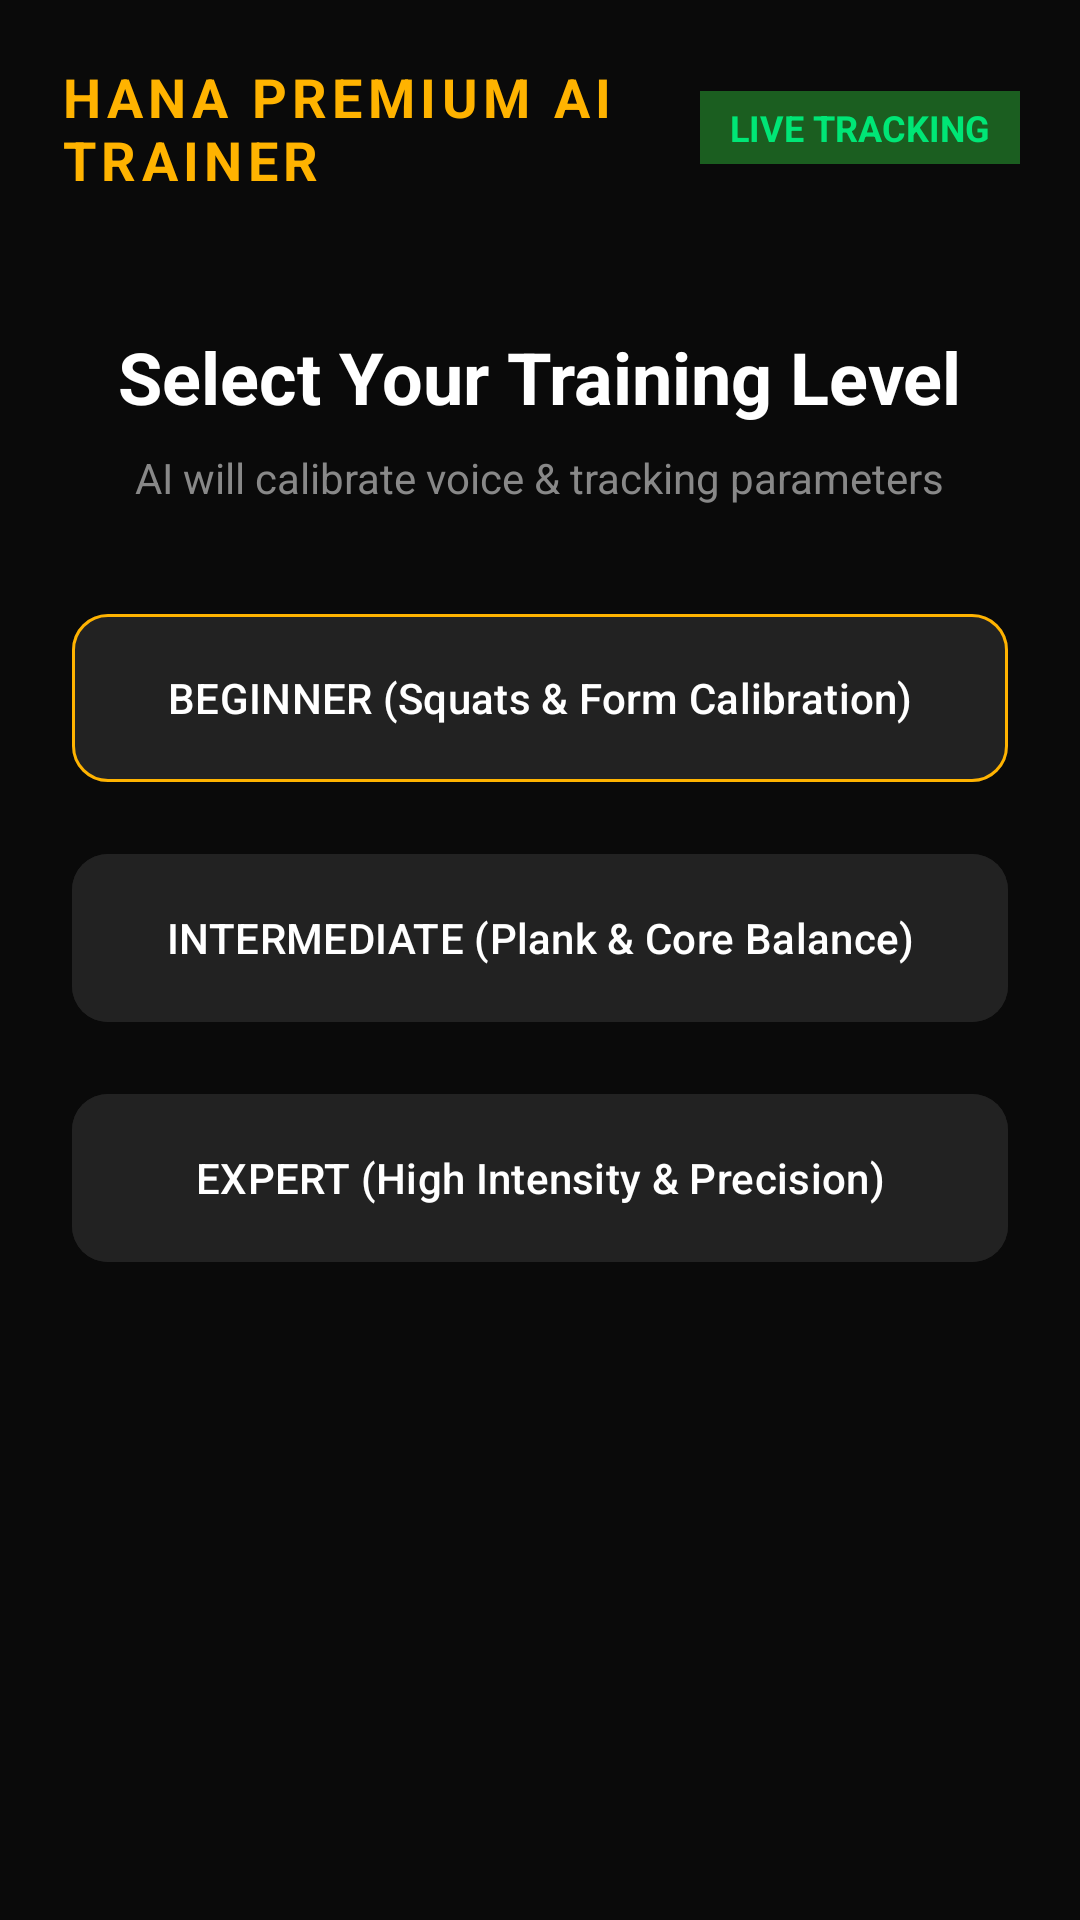

Write the Android layout XML for this screen, with the resource values it uses.
<!-- AndroidManifest.xml: application theme Theme.Hana -->
<!-- res/layout/activity_ai_trainer.xml -->
<?xml version="1.0" encoding="utf-8"?>
<androidx.constraintlayout.widget.ConstraintLayout xmlns:android="http://schemas.android.com/apk/res/android"
    xmlns:app="http://schemas.android.com/apk/res-auto"
    android:id="@+id/trainerRoot"
    android:layout_width="match_parent"
    android:layout_height="match_parent"
    android:background="#0A0A0A">

    
    <LinearLayout
        android:id="@+id/llHeader"
        android:layout_width="match_parent"
        android:layout_height="wrap_content"
        android:orientation="horizontal"
        android:padding="20dp"
        android:gravity="center_vertical"
        app:layout_constraintTop_toTopOf="parent">

        <TextView
            android:layout_width="0dp"
            android:layout_height="wrap_content"
            android:layout_weight="1"
            android:text="HANA PREMIUM AI TRAINER"
            android:textColor="#FFB300"
            android:textSize="18sp"
            android:textStyle="bold"
            android:letterSpacing="0.1" />

        <TextView
            android:id="@+id/tvStatusBadge"
            android:layout_width="wrap_content"
            android:layout_height="wrap_content"
            android:text="LIVE TRACKING"
            android:textColor="#00E676"
            android:textSize="12sp"
            android:textStyle="bold"
            android:background="#1B5E20"
            android:paddingHorizontal="10dp"
            android:paddingVertical="4dp" />
    </LinearLayout>

    
    <LinearLayout
        android:id="@+id/llLevelSelector"
        android:layout_width="match_parent"
        android:layout_height="0dp"
        android:orientation="vertical"
        android:gravity="center"
        android:padding="24dp"
        android:visibility="visible"
        app:layout_constraintTop_toBottomOf="@id/llHeader"
        app:layout_bottom_toBottomOf="parent">

        <TextView
            android:layout_width="wrap_content"
            android:layout_height="wrap_content"
            android:text="Select Your Training Level"
            android:textColor="#FFFFFF"
            android:textSize="24sp"
            android:textStyle="bold"
            android:layout_marginBottom="8dp" />

        <TextView
            android:layout_width="wrap_content"
            android:layout_height="wrap_content"
            android:text="AI will calibrate voice &amp; tracking parameters"
            android:textColor="#888888"
            android:textSize="14sp"
            android:layout_marginBottom="32dp" />

        <com.google.android.material.button.MaterialButton
            android:id="@+id/btnBeginner"
            android:layout_width="match_parent"
            android:layout_height="64dp"
            android:text="BEGINNER (Squats &amp; Form Calibration)"
            android:textColor="#FFFFFF"
            android:backgroundTint="#222222"
            app:strokeColor="#FFB300"
            app:strokeWidth="1dp"
            android:layout_marginBottom="16dp"
            app:cornerRadius="12dp" />

        <com.google.android.material.button.MaterialButton
            android:id="@+id/btnIntermediate"
            android:layout_width="match_parent"
            android:layout_height="64dp"
            android:text="INTERMEDIATE (Plank &amp; Core Balance)"
            android:textColor="#FFFFFF"
            android:backgroundTint="#222222"
            android:layout_marginBottom="16dp"
            app:cornerRadius="12dp" />

        <com.google.android.material.button.MaterialButton
            android:id="@+id/btnExpert"
            android:layout_width="match_parent"
            android:layout_height="64dp"
            android:text="EXPERT (High Intensity &amp; Precision)"
            android:textColor="#FFFFFF"
            android:backgroundTint="#222222"
            app:cornerRadius="12dp" />
    </LinearLayout>

    
    <androidx.constraintlayout.widget.ConstraintLayout
        android:id="@+id/clTrainerView"
        android:layout_width="match_parent"
        android:layout_height="0dp"
        android:visibility="gone"
        app:layout_constraintTop_toBottomOf="@id/llHeader"
        app:layout_bottom_toBottomOf="parent">

        
        <com.google.android.material.card.MaterialCardView
            android:id="@+id/cardAvatar"
            android:layout_width="match_parent"
            android:layout_height="220dp"
            android:layout_margin="16dp"
            app:cardBackgroundColor="#111111"
            app:cardCornerRadius="16dp"
            app:strokeColor="#333333"
            app:strokeWidth="1dp"
            app:layout_constraintTop_toTopOf="parent">

            <FrameLayout
                android:layout_width="match_parent"
                android:layout_height="match_parent">

                
                <ImageView
                    android:id="@+id/ivAvatarGraphic"
                    android:layout_width="match_parent"
                    android:layout_height="match_parent"
                    android:src="@android:drawable/ic_menu_directions"
                    android:scaleType="centerInside"
                    android:padding="24dp"
                    android:tint="#FFB300" />

                <View
                    android:layout_width="match_parent"
                    android:layout_height="match_parent"
                    android:background="@android:drawable/screen_background_dark_transparent" />

                <TextView
                    android:id="@+id/tvAvatarInstruction"
                    android:layout_width="wrap_content"
                    android:layout_height="wrap_content"
                    android:layout_gravity="bottom|center_horizontal"
                    android:layout_marginBottom="16dp"
                    android:text="AI Model: Keep your back straight"
                    android:textColor="#FFB300"
                    android:textSize="14sp"
                    android:textStyle="bold" />
            </FrameLayout>
        </com.google.android.material.card.MaterialCardView>

        
        <com.google.android.material.card.MaterialCardView
            android:id="@+id/cardCamera"
            android:layout_width="match_parent"
            android:layout_height="0dp"
            android:layout_margin="16dp"
            app:cardBackgroundColor="#1A1A1A"
            app:cardCornerRadius="16dp"
            app:strokeColor="#FFB300"
            app:strokeWidth="1dp"
            app:layout_constraintTop_toBottomOf="@id/cardAvatar"
            app:layout_bottom_toTopOf="@id/llControls">

            <FrameLayout
                android:layout_width="match_parent"
                android:layout_height="match_parent">

                
                <ImageView
                    android:layout_width="match_parent"
                    android:layout_height="match_parent"
                    android:src="@android:drawable/ic_menu_camera"
                    android:scaleType="center"
                    android:alpha="0.15"
                    android:tint="#FFFFFF" />

                <View
                    android:id="@+id/vScanLine"
                    android:layout_width="match_parent"
                    android:layout_height="2dp"
                    android:background="#00E676" />

                <TextView
                    android:id="@+id/tvFeedbackText"
                    android:layout_width="wrap_content"
                    android:layout_height="wrap_content"
                    android:layout_gravity="center"
                    android:text="Initializing Real-time Camera Feed..."
                    android:textColor="#FFFFFF"
                    android:textSize="16sp"
                    android:textStyle="italic" />
            </FrameLayout>
        </com.google.android.material.card.MaterialCardView>

        
        <LinearLayout
            android:id="@+id/llControls"
            android:layout_width="match_parent"
            android:layout_height="wrap_content"
            android:orientation="horizontal"
            android:padding="16dp"
            app:layout_bottom_toBottomOf="parent">

            <com.google.android.material.button.MaterialButton
                android:id="@+id/btnSimulateCorrection"
                android:layout_width="0dp"
                android:layout_height="54dp"
                android:layout_weight="1"
                android:layout_marginRight="8dp"
                android:text="Test Wrong Posture"
                android:backgroundTint="#D50000"
                app:cornerRadius="8dp" />

            <com.google.android.material.button.MaterialButton
                android:id="@+id/btnResetTrainer"
                android:layout_width="0dp"
                android:layout_height="54dp"
                android:layout_weight="1"
                android:layout_marginLeft="8dp"
                android:text="Exit Trainer"
                android:backgroundTint="#333333"
                app:cornerRadius="8dp" />
        </LinearLayout>

    </androidx.constraintlayout.widget.ConstraintLayout>

</androidx.constraintlayout.widget.ConstraintLayout>
<!-- resources referenced by this layout -->
<resources>
  <style name="Theme.Hana" parent="Base.Theme.Hana" />
  <style name="Base.Theme.Hana" parent="Theme.Material3.DayNight.NoActionBar">
      </style>
</resources>
